Run: headless pygame with SDL's dummy video driver; simulated clock (each Clock.tick advances the game by its frame time, no real sleeping); random seed 0; keys injected as events and as key.get_pressed() state; no mouse input; restart key RETURN tapped at the start of phases 3 and 4.
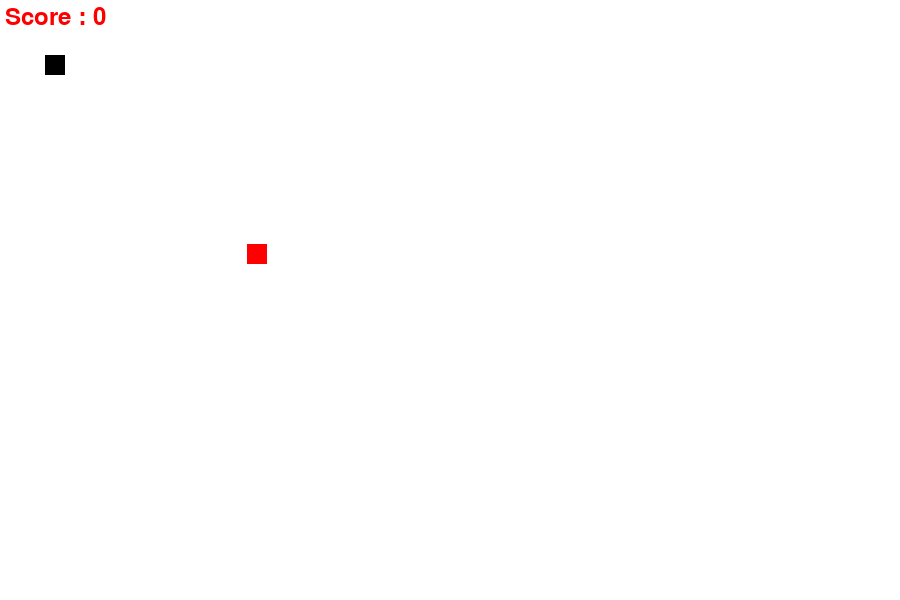
Frame 1 of 4 · flips 1–60 · no input
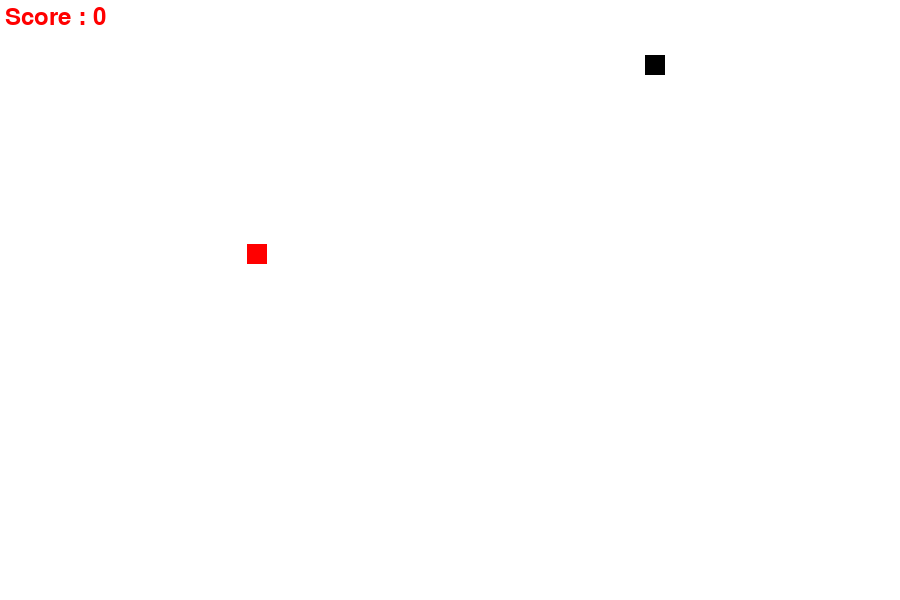
Frame 2 of 4 · flips 61–180 · tapped SPACE, RETURN · held RIGHT (→), D
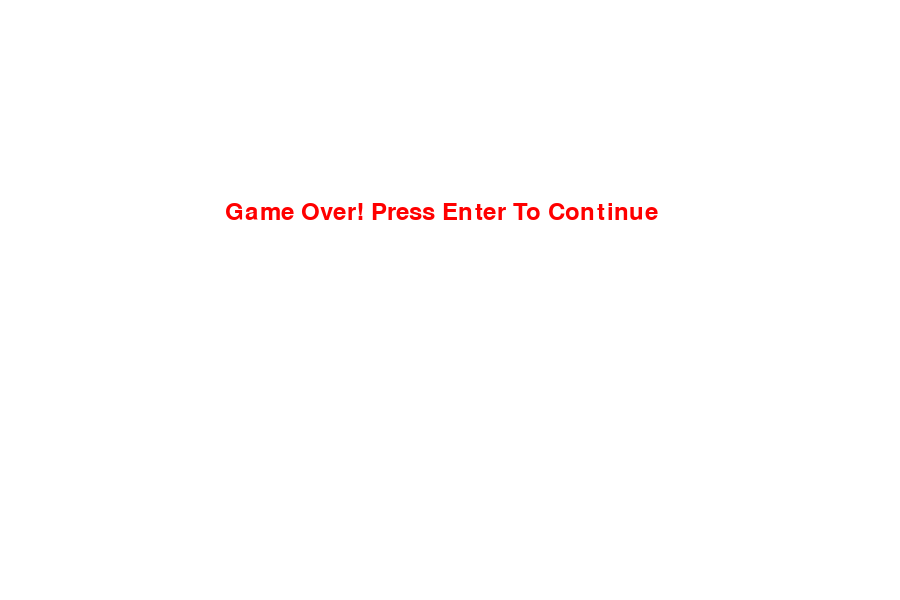
Frame 3 of 4 · flips 181–300 · tapped RETURN · held DOWN (↓), S
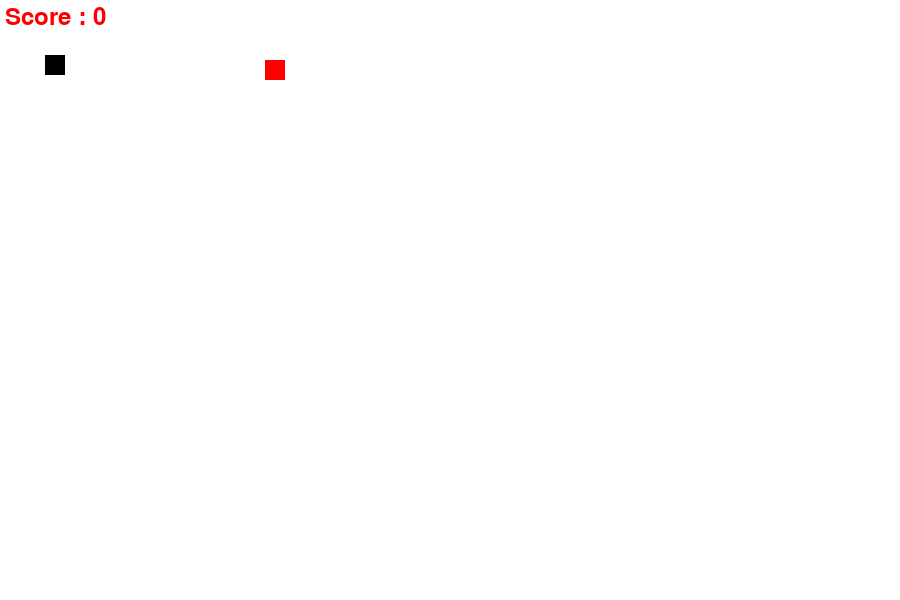
Frame 4 of 4 · flips 301–420 · tapped RETURN · held LEFT (←), A, UP (↑), W

The pygame program that drew these frames:

import pygame
import random

pygame.init()

# Colors
white = (255, 255, 255)
red = (255, 0, 0)
black = (0, 0, 0)

screen_width = 900
screen_height = 600
# Creating window
gameWindow = pygame.display.set_mode((screen_width, screen_height))

# Game Title
pygame.display.set_caption("Snake Game by Ronak Patel")
pygame.display.update()


clock = pygame.time.Clock()
font = pygame.font.SysFont(None, 35)

def text_screen(text, color, x, y):
    screen_text = font.render(text, True, color)
    gameWindow.blit(screen_text, [x, y])

def plot_snake(gameWindow, color, snake_list, snake_size):
    for x,y in snake_list:
        pygame.draw.rect(gameWindow, color, [x, y, snake_size, snake_size])

def gameloop():
    # Initialize Game Specific Variables
    exit_game = False
    game_over = False
    snake_x = 45
    snake_y = 55
    velocity_x = 0
    velocity_y = 0

    food_x = random.randint(50, screen_width / 2)
    food_y = random.randint(50, screen_height / 2)
    score = 0
    init_velocity = 5
    snake_size = 20
    fps = 40

    snake_list = []
    snake_length = 1
    # Game Loop


        # print("Game Over")
    while not exit_game:
        if game_over:
            gameWindow.fill(white)
            text_screen("Game Over! Press Enter To Continue", red, screen_width/4, screen_height/3)

            for event in pygame.event.get():
                if event.type == pygame.QUIT:
                    exit_game = True

                if event.type == pygame.KEYDOWN:
                    if event.key == pygame.K_RETURN:
                        gameloop()
        else:

            for event in pygame.event.get():
                if event.type == pygame.QUIT:
                    exit_game = True

                if event.type == pygame.KEYDOWN:
                    if event.key == pygame.K_RIGHT:
                        velocity_x = init_velocity
                        velocity_y = 0

                    if event.key == pygame.K_LEFT:
                        velocity_x = - init_velocity
                        velocity_y = 0

                    if event.key == pygame.K_UP:
                        velocity_y = - init_velocity
                        velocity_x = 0

                    if event.key == pygame.K_DOWN:
                        velocity_y = init_velocity
                        velocity_x = 0

            snake_x += velocity_x
            snake_y += velocity_y

            if abs(snake_x - food_x) < 18 and abs(snake_y - food_y) < 18:
                score += 1
                food_x = random.randint(50, screen_width / 2)
                food_y = random.randint(50, screen_height / 2)
                snake_length += 5

            gameWindow.fill(white)
            text_screen(f"Score : {score * 10}", red, 5, 5)
            pygame.draw.rect(gameWindow, red, [food_x, food_y, snake_size, snake_size])

            head = []
            head.append(snake_x)
            head.append(snake_y)
            snake_list.append(head)

            if len(snake_list) > snake_length:
                del snake_list[0]

            if head in snake_list[:-1]:
                game_over = True

            plot_snake(gameWindow, black, snake_list, snake_size)

            if snake_x < 0 or snake_x > screen_width or snake_y < 0 or snake_y > screen_height:
                game_over = True

        pygame.display.update()
        clock.tick(fps)

    pygame.quit()
    quit()

gameloop()
